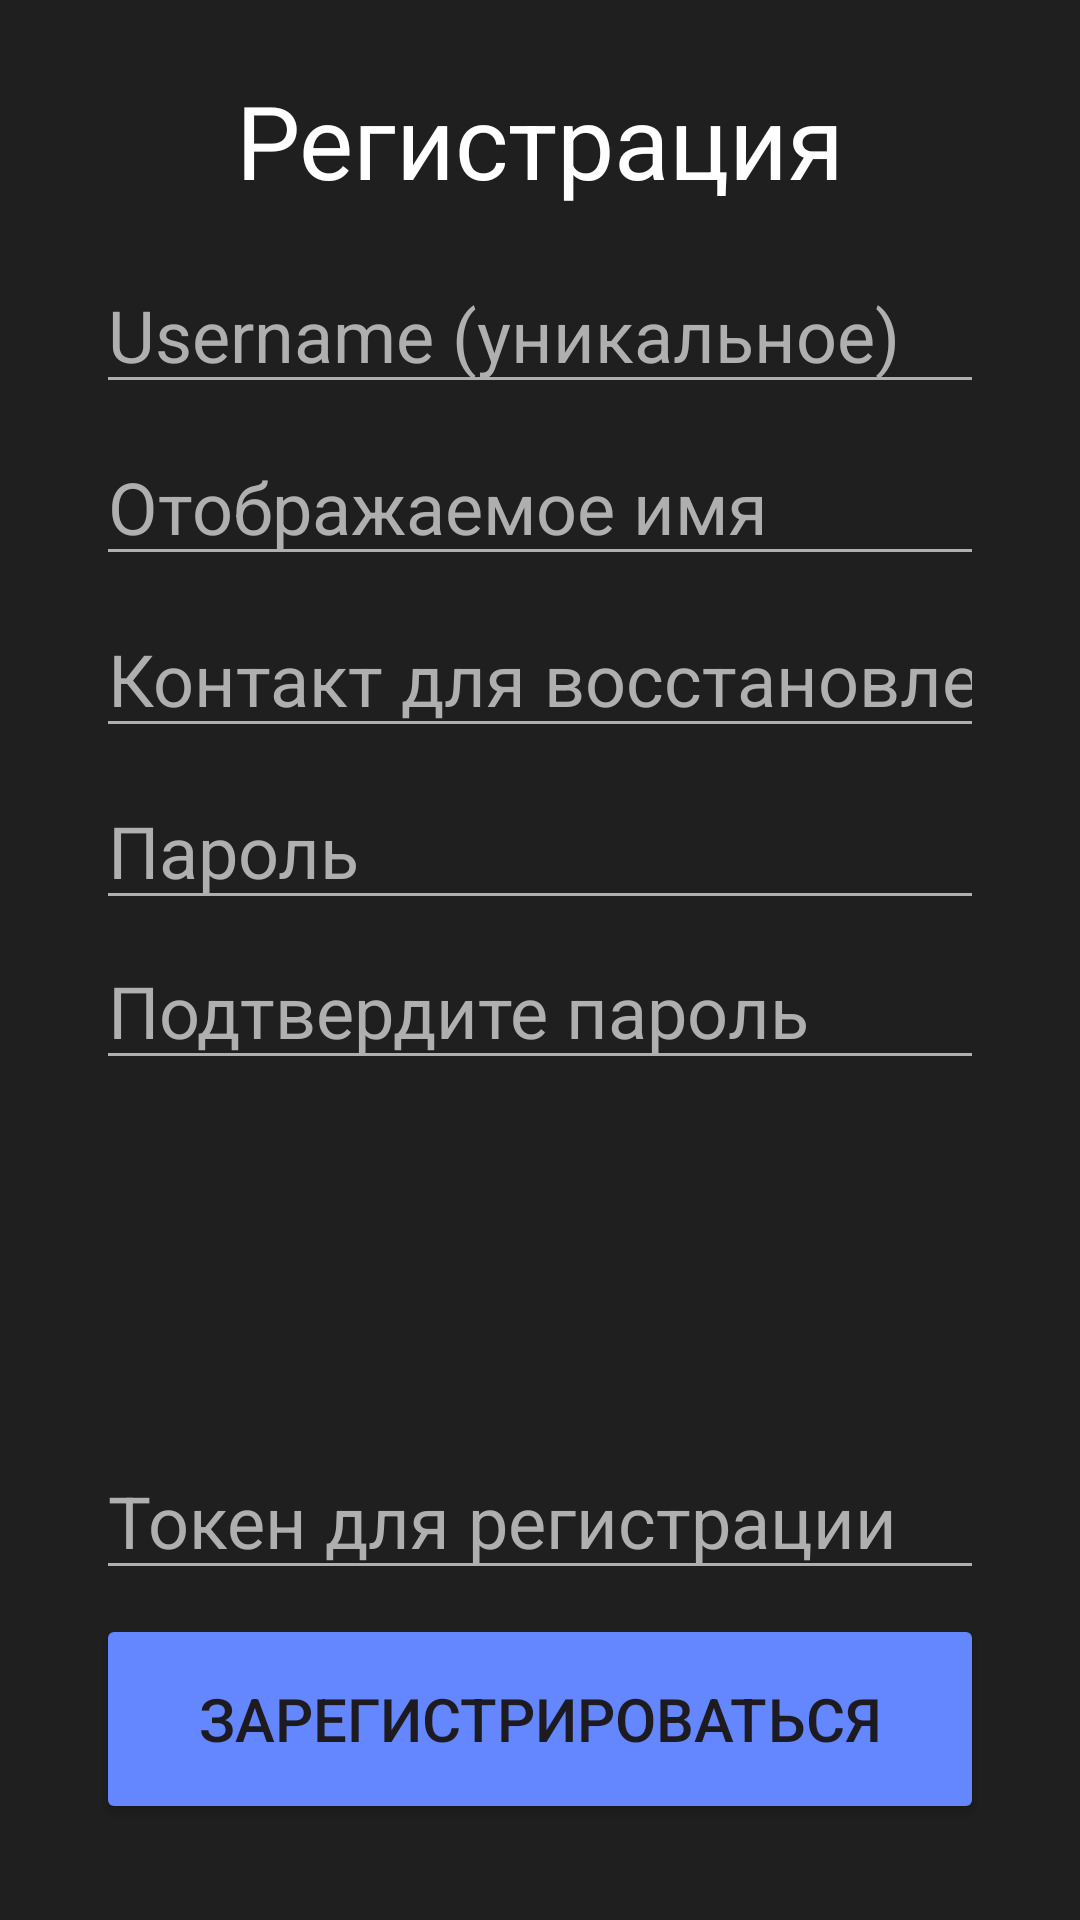

Write the Android layout XML for this screen, with the resource values it uses.
<!-- AndroidManifest.xml: application theme Theme.LearnTogether -->
<!-- res/layout/activity_register.xml -->
<?xml version="1.0" encoding="utf-8"?>
<androidx.constraintlayout.widget.ConstraintLayout xmlns:android="http://schemas.android.com/apk/res/android"
    xmlns:app="http://schemas.android.com/apk/res-auto"
    xmlns:tools="http://schemas.android.com/tools"
    android:layout_width="match_parent"
    android:layout_height="match_parent"
    android:background="@color/black2">

    <TextView
        android:id="@+id/textView"
        android:layout_width="wrap_content"
        android:layout_height="wrap_content"
        android:layout_marginTop="24dp"
        android:text="@string/registration"
        android:textColor="@color/white"
        android:textSize="34sp"
        app:layout_constraintEnd_toEndOf="parent"
        app:layout_constraintStart_toStartOf="parent"
        app:layout_constraintTop_toTopOf="parent" />

    <Button
        android:id="@+id/btnRegisterProfile"
        android:layout_width="0dp"
        android:layout_height="70sp"
        android:layout_marginBottom="32dp"
        android:backgroundTint="@color/blue"
        android:text="@string/to_register"
        android:textSize="20sp"
        app:layout_constraintBottom_toBottomOf="parent"
        app:layout_constraintEnd_toEndOf="@+id/etPasswordConfirm"
        app:layout_constraintStart_toStartOf="@+id/etPasswordConfirm" />

    <EditText
        android:id="@+id/etUsername"
        android:layout_width="0dp"
        android:layout_height="wrap_content"
        android:layout_marginStart="32dp"
        android:layout_marginTop="16dp"
        android:layout_marginEnd="32dp"
        android:backgroundTint="@color/gray"
        android:ems="10"
        android:hint="@string/username"
        android:inputType="textPersonName"
        android:shadowColor="@color/gray"
        android:textColor="@color/white"
        android:textColorHint="@color/gray"
        android:textSize="24sp"
        app:layout_constraintEnd_toEndOf="parent"
        app:layout_constraintStart_toStartOf="parent"
        app:layout_constraintTop_toBottomOf="@+id/textView" />

    <EditText
        android:id="@+id/etTitle"
        android:layout_width="0dp"
        android:layout_height="wrap_content"
        android:layout_marginStart="32dp"
        android:layout_marginTop="8dp"
        android:layout_marginEnd="32dp"
        android:backgroundTint="@color/gray"
        android:ems="10"
        android:hint="@string/user_title"
        android:inputType="textPersonName"
        android:shadowColor="@color/gray"
        android:textColor="@color/white"
        android:textColorHint="@color/gray"
        android:textSize="24sp"
        app:layout_constraintEnd_toEndOf="parent"
        app:layout_constraintHorizontal_bias="0.0"
        app:layout_constraintStart_toStartOf="parent"
        app:layout_constraintTop_toBottomOf="@+id/etUsername" />

    <EditText
        android:id="@+id/etPassword"
        android:layout_width="0dp"
        android:layout_height="wrap_content"
        android:layout_marginStart="32dp"
        android:layout_marginTop="8dp"
        android:layout_marginEnd="32dp"
        android:backgroundTint="@color/gray"
        android:ems="10"
        android:hint="@string/password"
        android:inputType="textPassword"
        android:shadowColor="@color/gray"
        android:textColor="@color/white"
        android:textColorHint="@color/gray"
        android:textSize="24sp"
        app:layout_constraintEnd_toEndOf="parent"
        app:layout_constraintHorizontal_bias="0.0"
        app:layout_constraintStart_toStartOf="parent"
        app:layout_constraintTop_toBottomOf="@+id/etContact" />

    <EditText
        android:id="@+id/etContact"
        android:layout_width="0dp"
        android:layout_height="wrap_content"
        android:layout_marginStart="32dp"
        android:layout_marginTop="8dp"
        android:layout_marginEnd="32dp"
        android:backgroundTint="@color/gray"
        android:ems="10"
        android:hint="@string/recovery_contact"
        android:inputType="textEmailAddress|phone"
        android:shadowColor="@color/gray"
        android:textColor="@color/white"
        android:textColorHint="@color/gray"
        android:textSize="24sp"
        app:layout_constraintEnd_toEndOf="parent"
        app:layout_constraintHorizontal_bias="0.0"
        app:layout_constraintStart_toStartOf="parent"
        app:layout_constraintTop_toBottomOf="@+id/etTitle" />

    <EditText
        android:id="@+id/etPasswordConfirm"
        android:layout_width="0dp"
        android:layout_height="wrap_content"
        android:layout_marginStart="32dp"
        android:layout_marginTop="4dp"
        android:layout_marginEnd="32dp"
        android:backgroundTint="@color/gray"
        android:ems="10"
        android:hint="@string/confirm_password"
        android:inputType="textPassword"
        android:shadowColor="@color/gray"
        android:textColor="@color/white"
        android:textColorHint="@color/gray"
        android:textSize="24sp"
        app:layout_constraintEnd_toEndOf="parent"
        app:layout_constraintHorizontal_bias="0.0"
        app:layout_constraintStart_toStartOf="parent"
        app:layout_constraintTop_toBottomOf="@+id/etPassword" />

    <EditText
        android:id="@+id/etToken"
        android:layout_width="0dp"
        android:layout_height="wrap_content"
        android:layout_marginStart="32dp"
        android:layout_marginEnd="32dp"
        android:layout_marginBottom="8dp"
        android:backgroundTint="@color/gray"
        android:ems="10"
        android:hint="@string/register_token"
        android:inputType="textPassword"
        android:shadowColor="@color/gray"
        android:textColor="@color/white"
        android:textColorHint="@color/gray"
        android:textSize="24sp"
        app:layout_constraintBottom_toTopOf="@+id/btnRegisterProfile"
        app:layout_constraintEnd_toEndOf="parent"
        app:layout_constraintHorizontal_bias="0.0"
        app:layout_constraintStart_toStartOf="parent" />

</androidx.constraintlayout.widget.ConstraintLayout>
<!-- resources referenced by this layout -->
<resources>
  <color name="black2">#1F1F1F</color>
  <color name="blue">#6486FF</color>
  <color name="gray">#AFAFAF</color>
  <color name="white">#FFFFFFFF</color>
  <string name="confirm_password">Подтвердите пароль</string>
  <string name="password">Пароль</string>
  <string name="recovery_contact">Контакт для восстановления</string>
  <string name="register_token">Токен для регистрации</string>
  <string name="registration">Регистрация</string>
  <string name="to_register">Зарегистрироваться</string>
  <string name="user_title">Отображаемое имя</string>
  <string name="username">Username (уникальное)</string>
  <style name="Theme.LearnTogether" parent="Base.Theme.LearnTogether" />
  <style name="Base.Theme.LearnTogether" parent="Theme.Material3.DayNight.NoActionBar">
          
          
      </style>
</resources>
